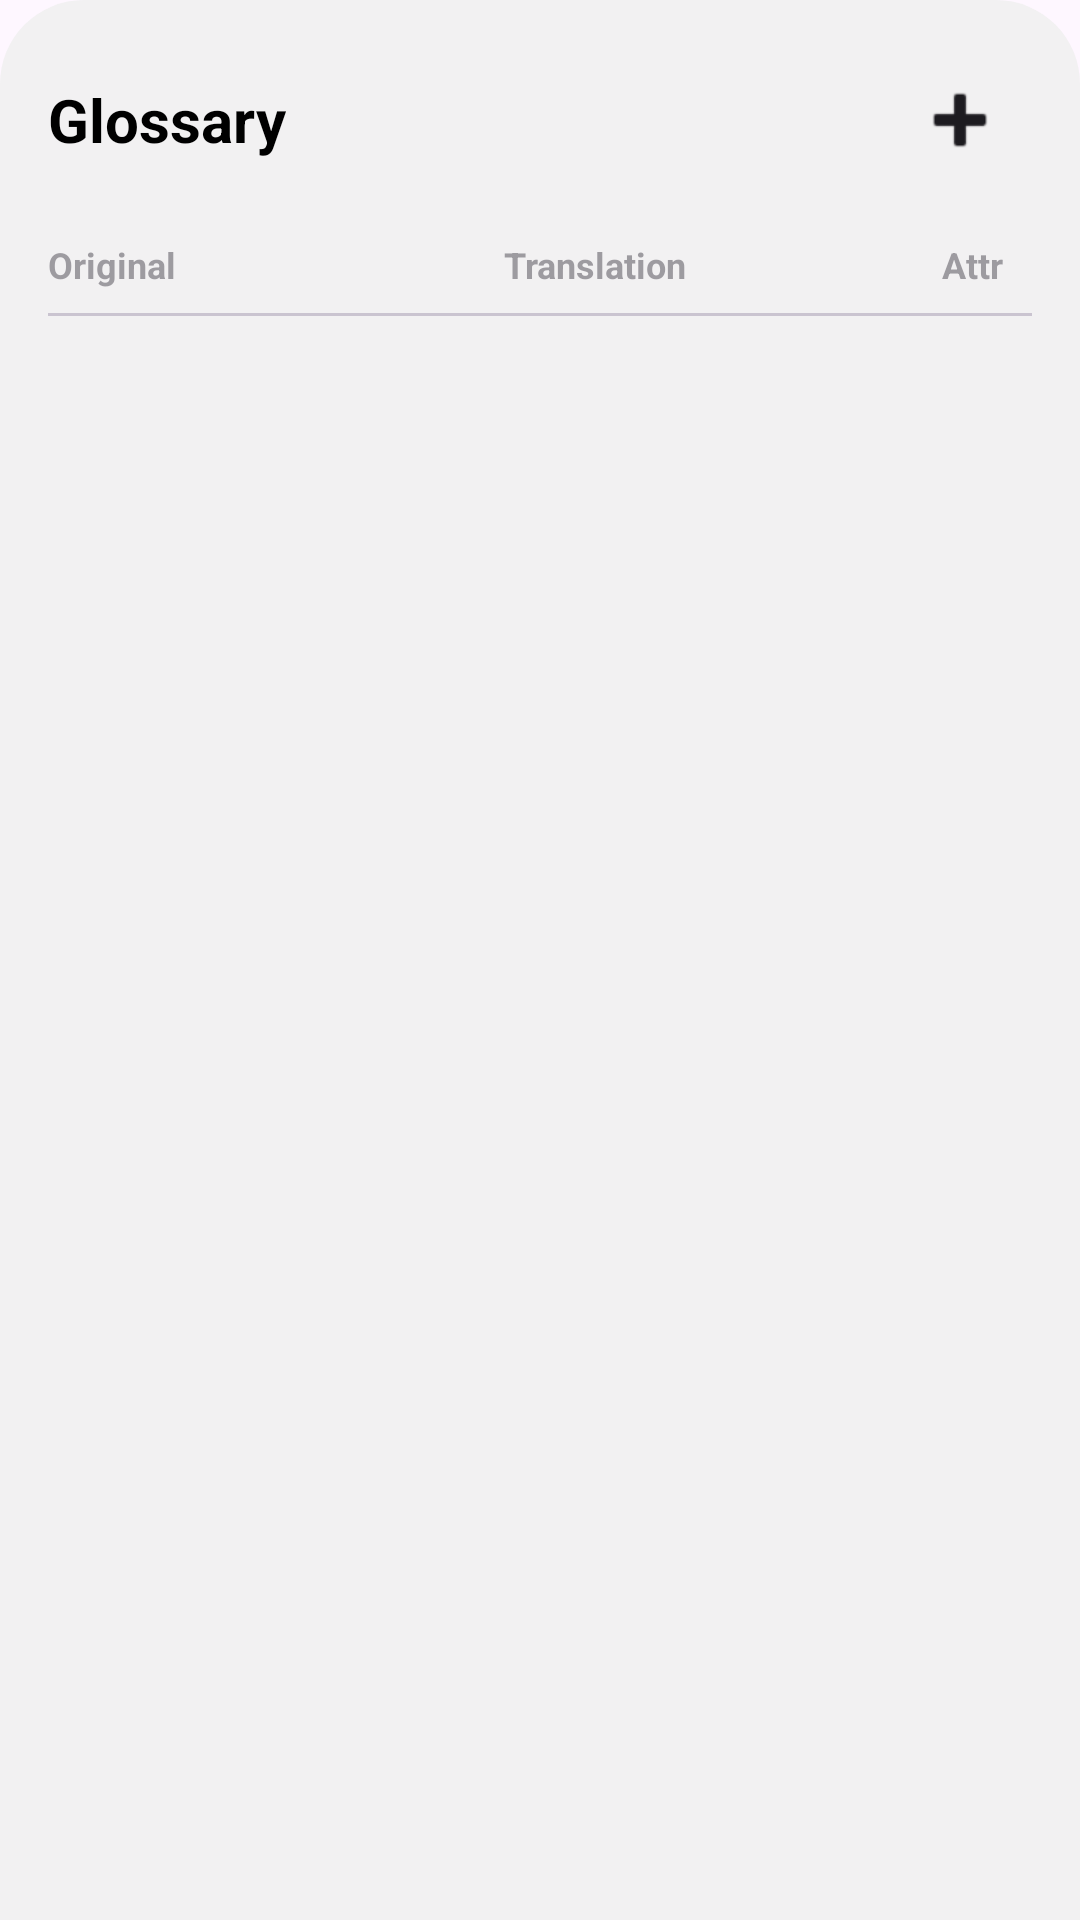

Produce the Android XML layout that renders to this screen, including the resource entries it uses.
<!-- AndroidManifest.xml: application theme Theme.UniReader -->
<!-- res/layout/dialog_server_glossary.xml -->
<?xml version="1.0" encoding="utf-8"?>
<LinearLayout xmlns:android="http://schemas.android.com/apk/res/android"
    xmlns:app="http://schemas.android.com/apk/res-auto"
    android:layout_width="match_parent"
    android:layout_height="match_parent"
    android:background="@drawable/panel_background"
    android:orientation="vertical"
    android:padding="16dp">

    <RelativeLayout
        android:layout_width="match_parent"
        android:layout_height="wrap_content"
        android:layout_marginBottom="16dp">

        <TextView
            android:layout_width="wrap_content"
            android:layout_height="wrap_content"
            android:layout_centerVertical="true"
            android:text="@string/glossary"
            android:textColor="?attr/colorOnSurface"
            android:textSize="20sp"
            android:textStyle="bold" />

        <ImageButton
            android:id="@+id/btnGlossaryAdd"
            android:layout_width="48dp"
            android:layout_height="48dp"
            android:layout_alignParentEnd="true"
            android:background="?attr/selectableItemBackgroundBorderless"
            android:src="@android:drawable/ic_input_add"
            app:tint="?attr/colorPrimary" />
    </RelativeLayout>

    <LinearLayout
        android:layout_width="match_parent"
        android:layout_height="wrap_content"
        android:orientation="horizontal"
        android:paddingBottom="8dp"
        android:alpha="0.5">
        <TextView android:layout_width="0dp" android:layout_height="wrap_content" android:layout_weight="1" android:text="@string/original_text" android:textSize="12sp" android:textStyle="bold" />
        <TextView android:layout_width="0dp" android:layout_height="wrap_content" android:layout_weight="1" android:text="@string/translation_text" android:textSize="12sp" android:textStyle="bold" android:paddingHorizontal="8dp"/>
        <TextView android:layout_width="40dp" android:layout_height="wrap_content" android:text="@string/attr" android:textSize="12sp" android:textStyle="bold" android:gravity="center"/>
    </LinearLayout>

    <View
        android:layout_width="match_parent"
        android:layout_height="1dp"
        android:background="?attr/colorOutlineVariant"
        android:layout_marginBottom="8dp" />

    <androidx.recyclerview.widget.RecyclerView
        android:id="@+id/rvGlossary"
        android:layout_width="match_parent"
        android:layout_height="0dp"
        android:layout_weight="1" />

</LinearLayout>
<!-- resources referenced by this layout -->
<resources>
  <!-- drawable panel_background (drawable) -->
  <?xml version="1.0" encoding="utf-8"?>
  <shape xmlns:android="http://schemas.android.com/apk/res/android">
      
      <solid android:color="?attr/panelBackgroundColor" />
      <corners
          android:topLeftRadius="28dp"
          android:topRightRadius="28dp" />
  </shape>
  <string name="attr">Attr</string>
  <string name="glossary">Glossary</string>
  <string name="original_text">Original</string>
  <string name="translation_text">Translation</string>
  <style name="Theme.UniReader" parent="Base.Theme.UniReader" />
  <style name="Base.Theme.UniReader" parent="Theme.Material3.DayNight.NoActionBar">
          
          <item name="panelBackgroundColor">@color/glass_light</item>
          <item name="colorSurface">#FFFFFF</item>
          <item name="colorOnSurface">#000000</item>
          <item name="colorPrimary">?android:attr/textColorPrimary</item>
          <item name="colorOnPrimary">?android:attr/colorBackground</item>
          <item name="bottomSheetDialogTheme">@style/TransparentBottomSheetDialog</item>
      </style>
  <color name="glass_light">#D9F0F0F0</color>
  <style name="TransparentBottomSheetDialog" parent="Theme.Material3.DayNight.BottomSheetDialog">
          <item name="android:windowBackground">@android:color/transparent</item>
          <item name="android:colorBackground">@android:color/transparent</item>
          <item name="android:background">@android:color/transparent</item>
          <item name="bottomSheetStyle">@style/TransparentBottomSheetStyle</item>
      </style>
  <style name="TransparentBottomSheetStyle" parent="Widget.Material3.BottomSheet.Modal">
          <item name="backgroundTint">@android:color/transparent</item>
      </style>
</resources>
